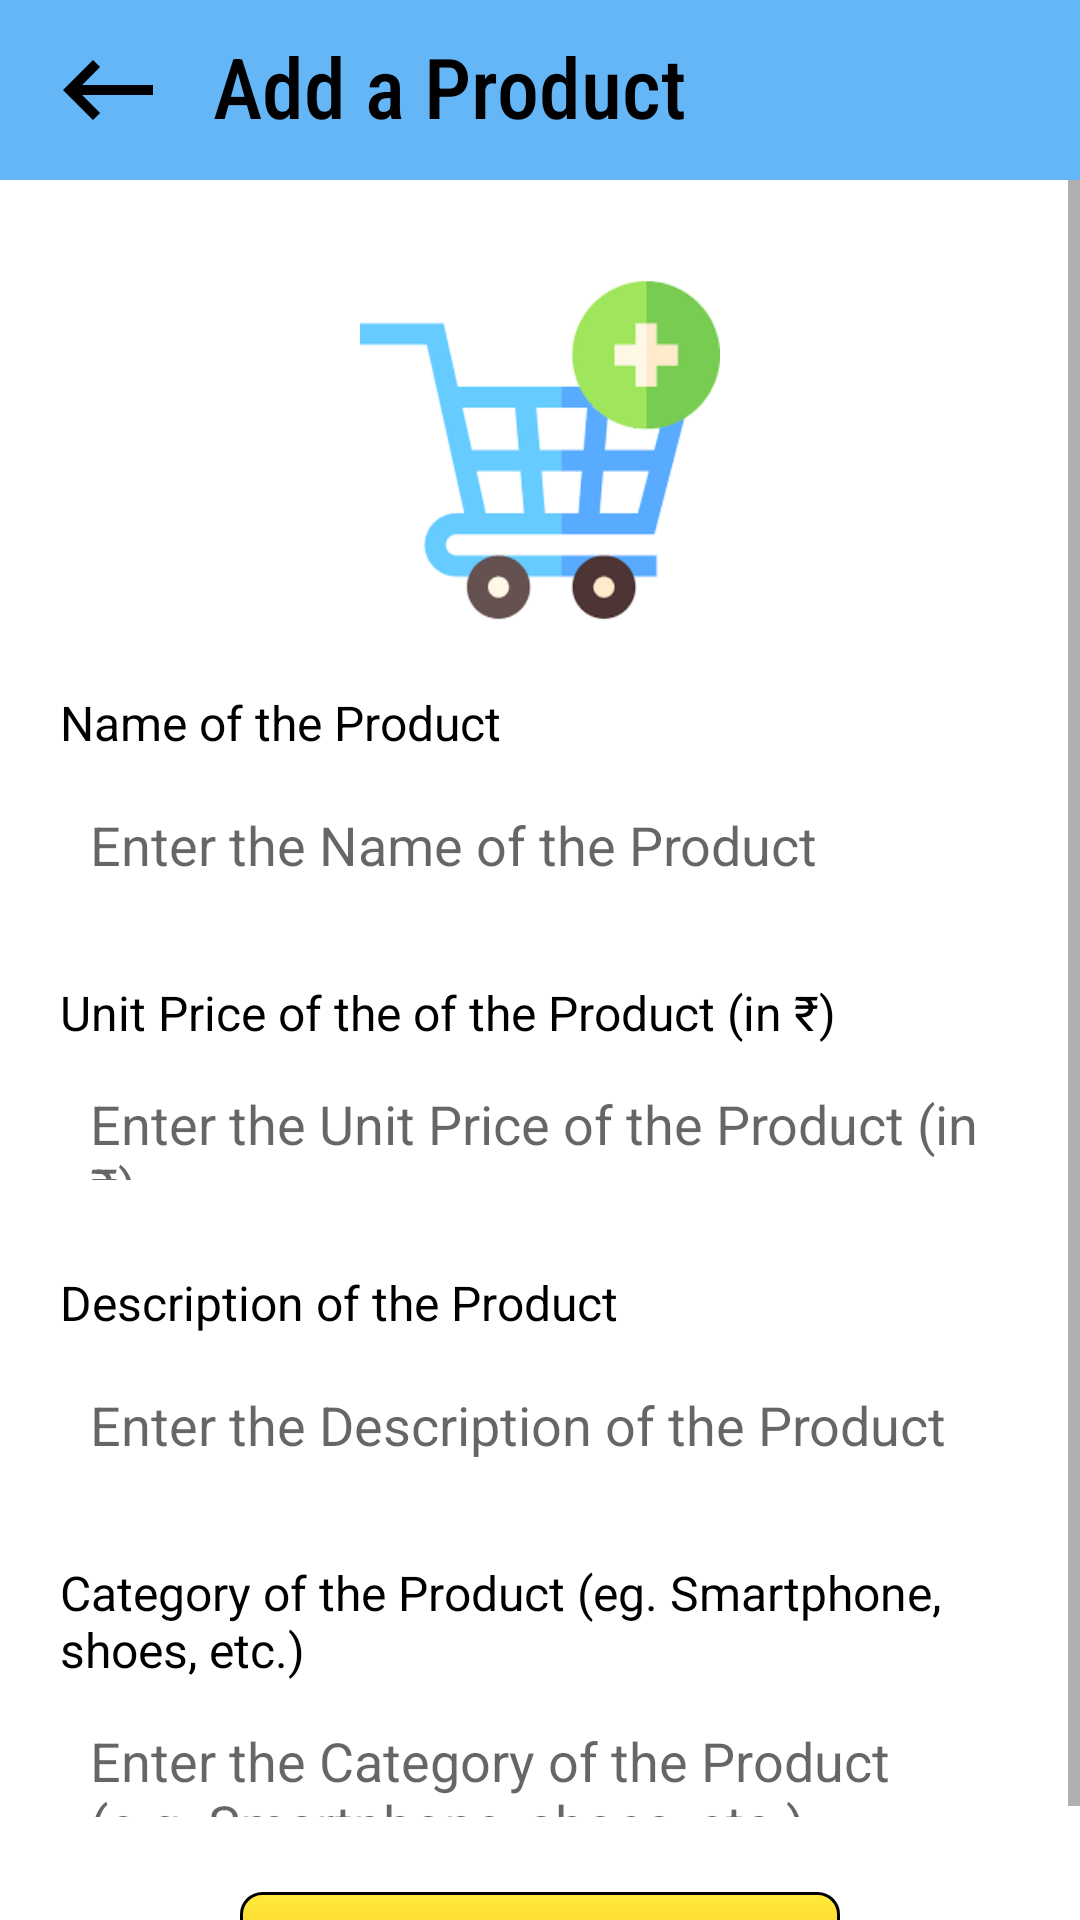

This screen was rendered from an Android layout file. Write that file and the resources it references.
<!-- AndroidManifest.xml: application theme Theme.AmazonCloneApplication -->
<!-- res/layout/activity_add_product.xml -->
<?xml version="1.0" encoding="utf-8"?>
<RelativeLayout xmlns:android="http://schemas.android.com/apk/res/android"
    xmlns:app="http://schemas.android.com/apk/res-auto"
    xmlns:tools="http://schemas.android.com/tools"
    android:layout_width="match_parent"
    android:layout_height="match_parent"
    android:layout_marginBottom="50dp"
    tools:context=".MenuFiles.AddProductActivity">

    <Toolbar
        android:layout_width="match_parent"
        android:layout_height="60dp"
        android:background="#e453AEF6"
        android:id="@+id/addtoolbar">

        <LinearLayout
            android:layout_width="match_parent"
            android:layout_height="match_parent"
            android:orientation="horizontal">

            <ImageView
                android:id="@+id/addProductBack"
                android:layout_width="40dp"
                android:layout_height="40dp"
                android:layout_gravity="center_vertical"
                android:src="@drawable/back" />

            <TextView
                android:layout_width="wrap_content"
                android:layout_height="40dp"
                android:text="Add a Product"
                android:textSize="28dp"
                android:layout_gravity="center_vertical"
                android:layout_marginStart="15dp"
                android:fontFamily="sans-serif-condensed-medium"
                android:textColor="@color/black"/>
        </LinearLayout>

    </Toolbar>

    <ScrollView
        android:layout_width="match_parent"
        android:layout_height="match_parent"
        android:layout_below="@+id/addtoolbar">

        <LinearLayout
            android:layout_width="match_parent"
            android:layout_height="wrap_content"
            android:gravity="center"
            android:layout_marginLeft="20dp"
            android:layout_marginTop="30dp"
            android:layout_marginRight="20dp"
            android:orientation="vertical">

            <ImageView
                android:layout_width="120dp"
                android:layout_height="120dp"
                android:layout_gravity="center_horizontal"
                android:src="@drawable/addprod"
                android:id="@+id/addProductImg"/>

            <TextView
                android:layout_width="wrap_content"
                android:layout_height="wrap_content"
                android:layout_marginTop="20dp"
                android:layout_gravity="left"
                android:text="Name of the Product"
                android:textColor="@color/black"
                android:textSize="16dp"/>

            <EditText
                android:layout_width="match_parent"
                android:layout_height="50dp"
                android:id="@+id/addProductName"
                android:layout_marginTop="5dp"
                android:padding="10dp"
                android:background="@drawable/edittextshape"
                android:hint="Enter the Name of the Product"/>

            <TextView
                android:layout_width="wrap_content"
                android:layout_height="wrap_content"
                android:layout_marginTop="20dp"
                android:layout_gravity="left"
                android:text="Unit Price of the of the Product (in ₹)"
                android:textColor="@color/black"
                android:textSize="16dp"/>

            <EditText
                android:layout_width="match_parent"
                android:layout_height="50dp"
                android:id="@+id/addProductPrice"
                android:layout_marginTop="5dp"
                android:padding="10dp"
                android:background="@drawable/edittextshape"
                android:hint="Enter the Unit Price of the Product (in ₹)"/>

            <TextView
                android:layout_width="wrap_content"
                android:layout_height="wrap_content"
                android:layout_marginTop="20dp"
                android:layout_gravity="left"
                android:text="Description of the Product"
                android:textColor="@color/black"
                android:textSize="16dp"/>

            <EditText
                android:layout_width="match_parent"
                android:layout_height="50dp"
                android:id="@+id/addProductDescription"
                android:layout_marginTop="5dp"
                android:padding="10dp"
                android:background="@drawable/edittextshape"
                android:hint="Enter the Description of the Product"/>

            <TextView
                android:layout_width="wrap_content"
                android:layout_height="wrap_content"
                android:layout_marginTop="20dp"
                android:layout_gravity="left"
                android:text="Category of the Product (eg. Smartphone, shoes, etc.)"
                android:textColor="@color/black"
                android:textSize="16dp"/>

            <EditText
                android:layout_width="match_parent"
                android:layout_height="50dp"
                android:id="@+id/addProductCategory"
                android:layout_marginTop="5dp"
                android:padding="10dp"
                android:background="@drawable/edittextshape"
                android:hint="Enter the Category of the Product (e.g. Smartphone, shoes, etc.)"/>

            <TextView
                android:layout_width="200dp"
                android:layout_height="50dp"
                android:layout_marginTop="15dp"
                android:id="@+id/confirmAddProd"
                android:gravity="center"
                android:layout_gravity="center_horizontal"
                android:textAlignment="center"
                android:text="@string/confirm"
                android:textColor="@color/black"
                android:textSize="22dp"
                android:fontFamily="sans-serif"
                android:background="@drawable/button_logout_shape"/>

        </LinearLayout>
    </ScrollView>


</RelativeLayout>
<!-- resources referenced by this layout -->
<resources>
  <color name="black">#FF000000</color>
  <!-- drawable addprod: png bitmap (drawable, 4040 bytes) -->
  <!-- drawable back (drawable) -->
  <vector android:autoMirrored="true" android:height="24dp"
      android:viewportHeight="24"
      android:viewportWidth="24" android:width="24dp" xmlns:android="http://schemas.android.com/apk/res/android">
      <path android:fillColor="@color/black" android:pathData="M21,11H6.83l3.58,-3.59L9,6l-6,6 6,6 1.41,-1.41L6.83,13H21z"/>
  </vector>
  <!-- drawable button_logout_shape (drawable) -->
  <?xml version="1.0" encoding="utf-8"?>
  <shape android:shape="rectangle" xmlns:android="http://schemas.android.com/apk/res/android">
      <gradient android:centerColor="#FFC926" android:startColor="#FFEB3B" android:endColor="#C87700"
          android:angle="270"/>
      <corners android:radius="7dp"/>
      <stroke android:width="1dp" android:color="@color/black"/>
  </shape>
  <string name="confirm">Confirm</string>
  <style name="Theme.AmazonCloneApplication" parent="Theme.MaterialComponents.Light.NoActionBar">
          
          <item name="colorPrimary">@color/purple_500</item>
          <item name="colorPrimaryVariant">@color/purple_700</item>
          <item name="colorOnPrimary">@color/white</item>
          
          <item name="colorSecondary">@color/teal_200</item>
          <item name="colorSecondaryVariant">@color/teal_700</item>
          <item name="colorOnSecondary">@color/black</item>
          
          <item name="android:statusBarColor">?attr/colorPrimaryVariant</item>
          
      </style>
  <color name="purple_500">#FF6200EE</color>
  <color name="purple_700">#FF3700B3</color>
  <color name="white">#FFFFFFFF</color>
  <color name="teal_200">#FF03DAC5</color>
  <color name="teal_700">#FF018786</color>
</resources>
